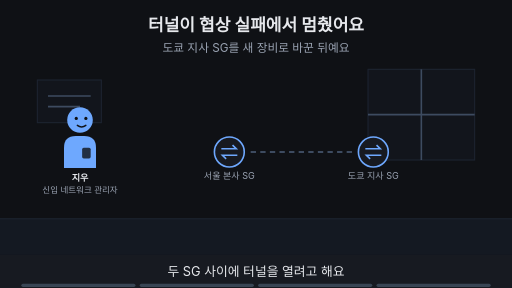
t = 0.00 s
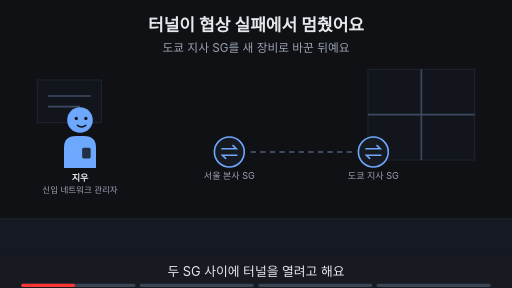
t = 1.88 s
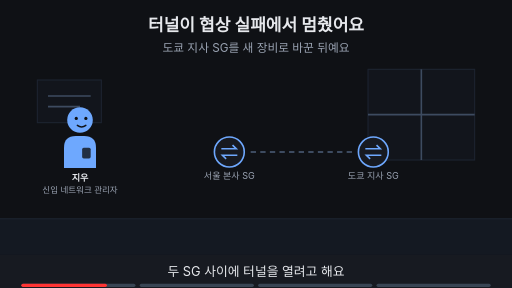
t = 3.00 s
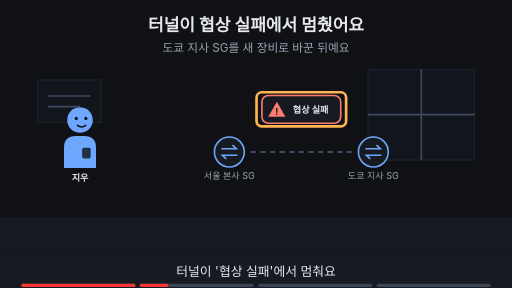
t = 5.00 s
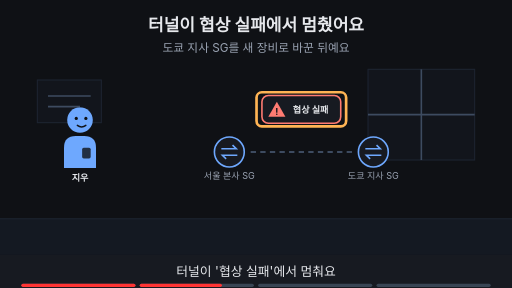
t = 6.88 s
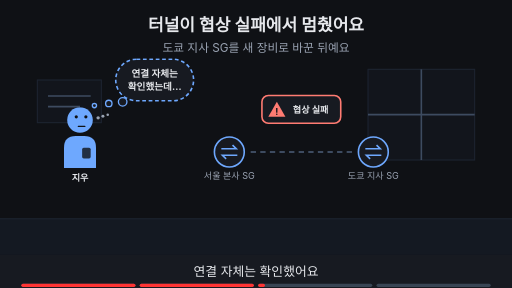
t = 8.24 s

The animated SVG that drew these frames (rendered in a browser with its animation timeline set to each time). Animation: 15 SMIL elements (animate=15); frames cover the first 8.24 s, repeats indefinitely.

<svg xmlns="http://www.w3.org/2000/svg" viewBox="0 0 960 540" width="960" height="540" font-family="-apple-system,'Apple SD Gothic Neo','Segoe UI',sans-serif">
<title>터널이 협상 실패에서 멈췄어요</title>
<rect width="960" height="540" fill="#0f1115"/>
<text x="480" y="58" text-anchor="middle" font-size="32" font-weight="700" fill="#e6e8ec">터널이 협상 실패에서 멈췄어요</text>
<text x="480" y="98" text-anchor="middle" font-size="22" fill="#9aa3b2">도쿄 지사 SG를 새 장비로 바꾼 뒤예요</text>
<rect x="0" y="410" width="960" height="68" fill="#141922"/><line x1="0" y1="410" x2="960" y2="410" stroke="#1d2431" stroke-width="2"/><rect x="690" y="130" width="200" height="170" fill="#12151c" stroke="#1d2431" stroke-width="2"/><line x1="790" y1="130" x2="790" y2="300" stroke="#3d4b60" stroke-width="3"/><line x1="690" y1="215" x2="890" y2="215" stroke="#3d4b60" stroke-width="3"/><rect x="70" y="150" width="120" height="80" fill="#12151c" stroke="#1d2431" stroke-width="2"/><line x1="90" y1="180" x2="170" y2="180" stroke="#3d4b60" stroke-width="3"/><line x1="90" y1="200" x2="150" y2="200" stroke="#3d4b60" stroke-width="3"/><g opacity="1"><animate attributeName="opacity" values="1;1;0;0" keyTimes="0;0.235;0.250;1" dur="16s" repeatCount="indefinite"/><g transform="translate(150,225) scale(1.0,1.0)"><path d="M-30 90 V52 Q-30 30 -8 30 H8 Q30 30 30 52 V90 Z" fill="#6ea8fe"/><rect x="4" y="52" width="16" height="20" rx="3" fill="#0f1115" fill-opacity="0.8"/><circle r="24" fill="#6ea8fe"/><circle cx="-7" cy="-3" r="3" fill="#0f1115"/><circle cx="11" cy="-3" r="3" fill="#0f1115"/><path d="M-5 10 Q3 16 11 10" fill="none" stroke="#0f1115" stroke-width="2.6" stroke-linecap="round"/></g><text x="150" y="339.0" text-anchor="middle" font-size="17" font-weight="700" fill="#e6e8ec">지우</text><text x="150" y="361.0" text-anchor="middle" font-size="16" fill="#9aa3b2">신입 네트워크 관리자</text></g><g opacity="0"><animate attributeName="opacity" values="0;0;1;1;0;0" keyTimes="0;0.250;0.265;0.485;0.500;1" dur="16s" repeatCount="indefinite"/><g transform="translate(150,225) scale(1.0,1.0)"><path d="M-30 90 V52 Q-30 30 -8 30 H8 Q30 30 30 52 V90 Z" fill="#6ea8fe"/><rect x="4" y="52" width="16" height="20" rx="3" fill="#0f1115" fill-opacity="0.8"/><circle r="24" fill="#6ea8fe"/><circle cx="-7" cy="-3" r="3" fill="#0f1115"/><circle cx="11" cy="-3" r="3" fill="#0f1115"/><path d="M-5 10 Q3 16 11 10" fill="none" stroke="#0f1115" stroke-width="2.6" stroke-linecap="round"/></g><text x="150" y="339.0" text-anchor="middle" font-size="17" font-weight="700" fill="#e6e8ec">지우</text></g><g opacity="0"><animate attributeName="opacity" values="0;0;1;1" keyTimes="0;0.500;0.515;1" dur="16s" repeatCount="indefinite"/><g transform="translate(150,225) scale(1.0,1.0)"><path d="M-30 90 V52 Q-30 30 -8 30 H8 Q30 30 30 52 V90 Z" fill="#6ea8fe"/><rect x="4" y="52" width="16" height="20" rx="3" fill="#0f1115" fill-opacity="0.8"/><circle r="24" fill="#6ea8fe"/><circle cx="-7" cy="-6" r="3" fill="#0f1115"/><circle cx="11" cy="-6" r="3" fill="#0f1115"/><path d="M-3 12 H9" fill="none" stroke="#0f1115" stroke-width="2.6" stroke-linecap="round"/><circle cx="34" cy="-4" r="3.2" fill="#9aa3b2"/><circle cx="43" cy="-7" r="2.8000000000000003" fill="#9aa3b2"/><circle cx="52" cy="-10" r="2.4000000000000004" fill="#9aa3b2"/></g><text x="150" y="339.0" text-anchor="middle" font-size="17" font-weight="700" fill="#e6e8ec">지우</text></g><circle cx="430" cy="285" r="28" fill="#171a21" stroke="#6ea8fe" stroke-width="3"/><path d="M415 279 h28 l-7 -7 M445 291 h-28 l7 7" fill="none" stroke="#6ea8fe" stroke-width="3"/><text x="430" y="335" text-anchor="middle" font-size="17" fill="#9aa3b2">서울 본사 SG</text><circle cx="700" cy="285" r="28" fill="#171a21" stroke="#6ea8fe" stroke-width="3"/><path d="M685 279 h28 l-7 -7 M715 291 h-28 l7 7" fill="none" stroke="#6ea8fe" stroke-width="3"/><text x="700" y="335" text-anchor="middle" font-size="17" fill="#9aa3b2">도쿄 지사 SG</text><g><line x1="470" y1="285" x2="660" y2="285" stroke="#3d4b60" stroke-width="4" stroke-dasharray="10 8"/></g><g opacity="0"><animate attributeName="opacity" values="0;0;1;1" keyTimes="0;0.250;0.265;1" dur="16s" repeatCount="indefinite"/><rect x="491.13" y="179" width="147.74" height="52" rx="12" fill="#171a21" stroke="#ff7b72" stroke-width="3"/><polygon points="519.13,191 535.13,219 503.13,219" fill="#ff7b72"/><text x="519.13" y="216" text-anchor="middle" font-size="17" font-weight="700" fill="#0f1115">!</text><text x="549.13" y="211" text-anchor="start" font-size="17" font-weight="700" fill="#e6e8ec">협상 실패</text></g><g opacity="0"><animate attributeName="opacity" values="0;0;1;1;0;0" keyTimes="0;0.250;0.265;0.485;0.500;1" dur="16s" repeatCount="indefinite"/><rect x="481" y="173" width="168" height="64" rx="10" fill="none" stroke="#ffb454" stroke-width="5"/></g><g opacity="0"><animate attributeName="opacity" values="0;0;1;1;0;0" keyTimes="0;0.500;0.515;0.735;0.750;1" dur="16s" repeatCount="indefinite"/><rect x="217" y="111" width="146" height="78" rx="39" fill="#171a21" stroke="#6ea8fe" stroke-width="3" stroke-dasharray="7 5"/><circle cx="230" cy="191" r="8" fill="#171a21" stroke="#6ea8fe" stroke-width="2.5"/><circle cx="204" cy="194" r="6" fill="#171a21" stroke="#6ea8fe" stroke-width="2.5"/><circle cx="177" cy="198" r="4" fill="#171a21" stroke="#6ea8fe" stroke-width="2.5"/><text x="290" y="143.48" text-anchor="middle" font-size="18" font-weight="700" fill="#e6e8ec">연결 자체는</text><text x="290" y="169.48" text-anchor="middle" font-size="18" font-weight="700" fill="#e6e8ec">확인했는데…</text></g><g opacity="0"><animate attributeName="opacity" values="0;0;1;1" keyTimes="0;0.750;0.765;1" dur="16s" repeatCount="indefinite"/><text x="480" y="402" text-anchor="middle" font-size="16" fill="#9aa3b2">이 Page에서 알아볼 것</text><rect x="314" y="419" width="333" height="38" rx="19" fill="#ffb454" stroke="#ffb454" stroke-width="2"/><text x="480" y="445.92" text-anchor="middle" font-size="22" font-weight="700" fill="#0f1115">처음 만난 두 장비는 뭘 정할까?</text></g>
<rect x="0" y="478" width="960" height="62" fill="#171a21"/>
<g opacity="1"><animate attributeName="opacity" values="1;1;0;0" keyTimes="0;0.235;0.250;1" dur="16s" repeatCount="indefinite"/><text x="480" y="518" text-anchor="middle" font-size="24" fill="#e6e8ec">두 SG 사이에 터널을 열려고 해요</text></g>
<g opacity="0"><animate attributeName="opacity" values="0;0;1;1;0;0" keyTimes="0;0.250;0.265;0.485;0.500;1" dur="16s" repeatCount="indefinite"/><text x="480" y="518" text-anchor="middle" font-size="24" fill="#e6e8ec">터널이 '협상 실패'에서 멈춰요</text></g>
<g opacity="0"><animate attributeName="opacity" values="0;0;1;1;0;0" keyTimes="0;0.500;0.515;0.735;0.750;1" dur="16s" repeatCount="indefinite"/><text x="480" y="518" text-anchor="middle" font-size="24" fill="#e6e8ec">연결 자체는 확인했어요</text></g>
<g opacity="0"><animate attributeName="opacity" values="0;0;1;1" keyTimes="0;0.750;0.765;1" dur="16s" repeatCount="indefinite"/><text x="480" y="518" text-anchor="middle" font-size="24" fill="#e6e8ec">이 Page에서 두 장비가 먼저 정할 것을 알아봐요</text></g>

<g aria-label="재생 진행 막대" data-stage-count="4"><g class="progress-segment" data-stage="1"><rect x="40" y="532" width="214" height="6" rx="3" fill="#394554"/><rect x="40" y="532" width="0" height="6" rx="3" fill="#ff3434"><animate attributeName="width" values="0;214;214" keyTimes="0;0.250000;1" dur="16s" repeatCount="indefinite"/></rect></g><g class="progress-segment" data-stage="2"><rect x="262" y="532" width="214" height="6" rx="3" fill="#394554"/><rect x="262" y="532" width="0" height="6" rx="3" fill="#ff3434"><animate attributeName="width" values="0;0;214;214" keyTimes="0;0.250000;0.500000;1" dur="16s" repeatCount="indefinite"/></rect></g><g class="progress-segment" data-stage="3"><rect x="484" y="532" width="214" height="6" rx="3" fill="#394554"/><rect x="484" y="532" width="0" height="6" rx="3" fill="#ff3434"><animate attributeName="width" values="0;0;214;214" keyTimes="0;0.500000;0.750000;1" dur="16s" repeatCount="indefinite"/></rect></g><g class="progress-segment" data-stage="4"><rect x="706" y="532" width="214" height="6" rx="3" fill="#394554"/><rect x="706" y="532" width="0" height="6" rx="3" fill="#ff3434"><animate attributeName="width" values="0;0;214" keyTimes="0;0.750000;1" dur="16s" repeatCount="indefinite"/></rect></g></g></svg>
